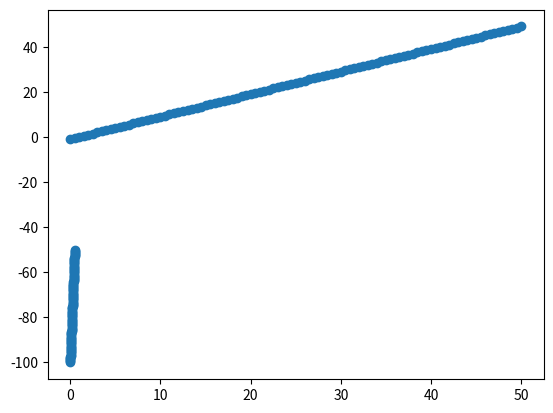

Here is the Python script that generated this plot:
from matplotlib import pyplot as plt
import numpy as np

def average_energy(N, a, C):
    P = 0
    for i in range(0, a+1):
        P += 1/(a+1) * i
    return P - C, P

N = 50
data = np.zeros((202, 2))
i = 0
for C in [1, 100]:
    for a in range(0, 101):
        E, P = average_energy(50, a, C)
        data[i, :] = E, P/C
        i += 1

plt.scatter(data[:,1], data[:,0])
plt.show()
